Labelled photos from "dataset-roboflow", an image-classification folder in RafaelMoraesCruz/CESAR-school. The possible labels are: cachorro, cavalo, gato, porco.

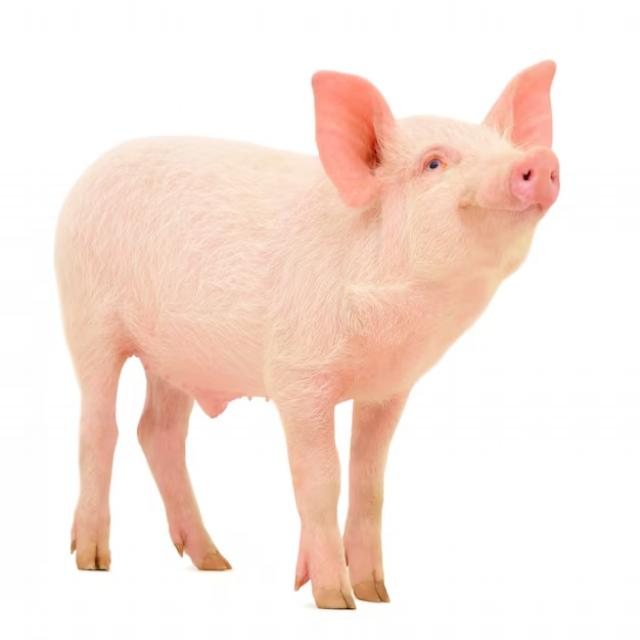
Label: porco

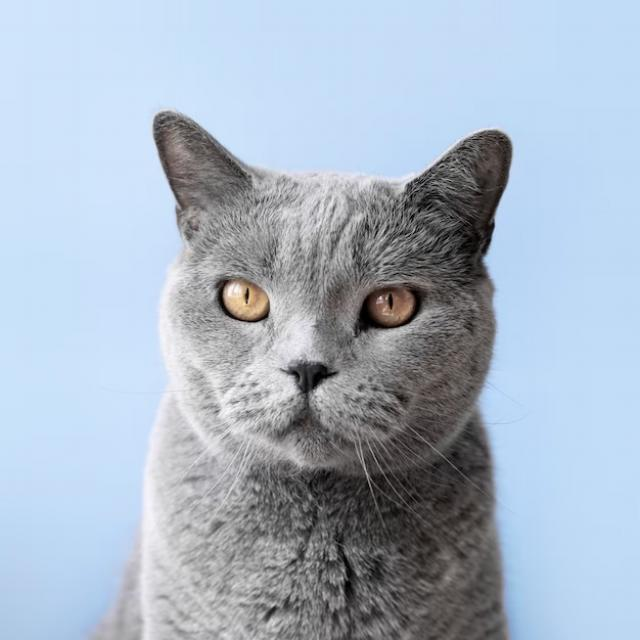
Label: gato

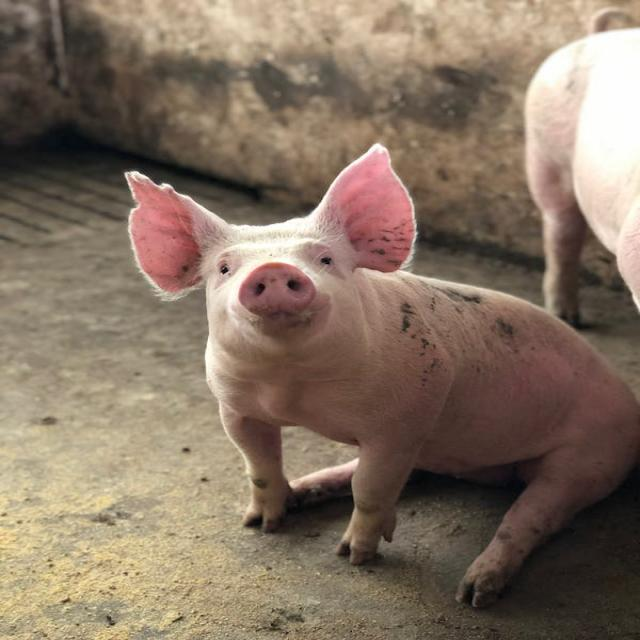
Label: porco

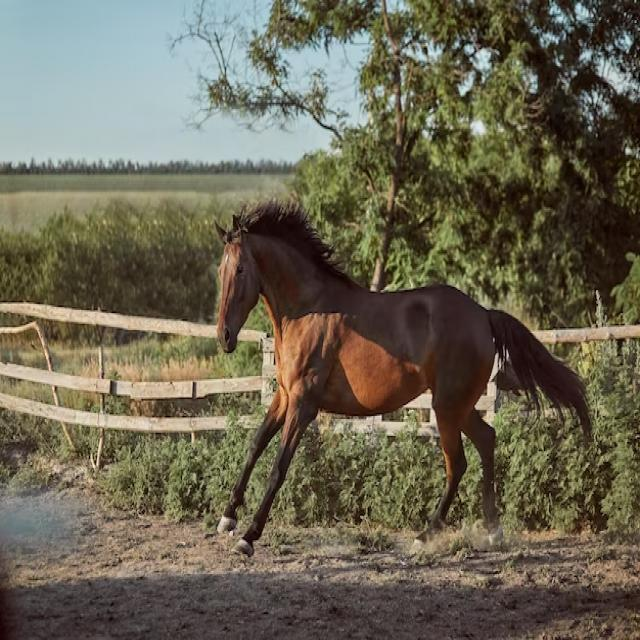
Label: cavalo

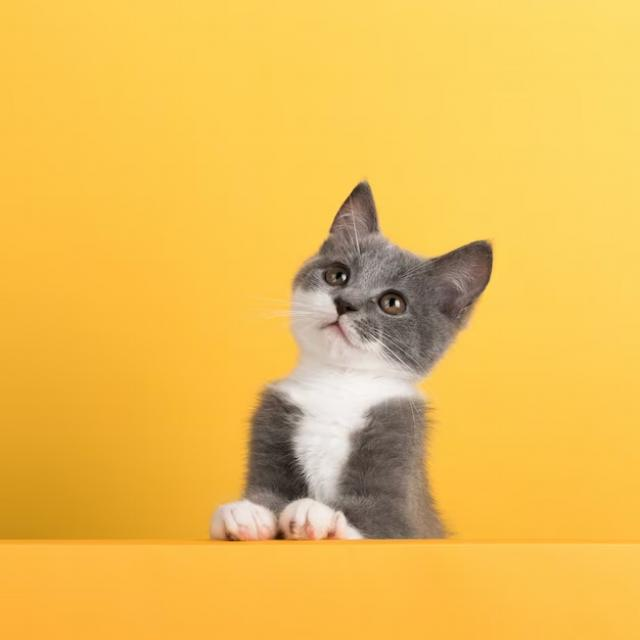
Label: gato

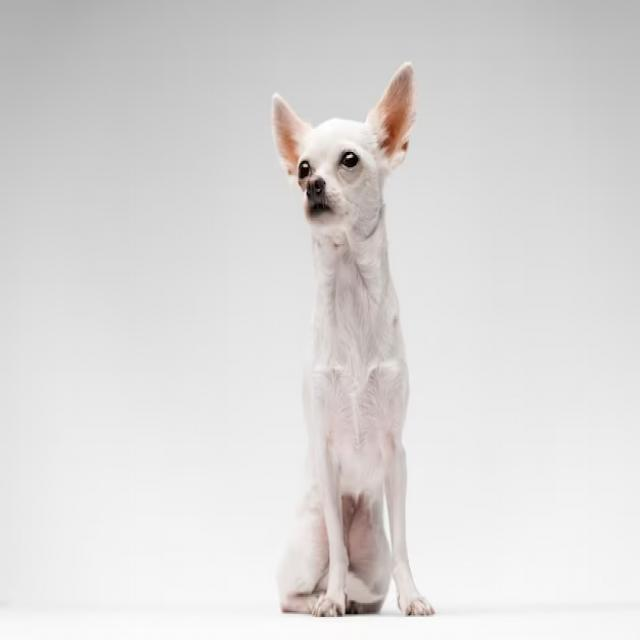
Label: cachorro
